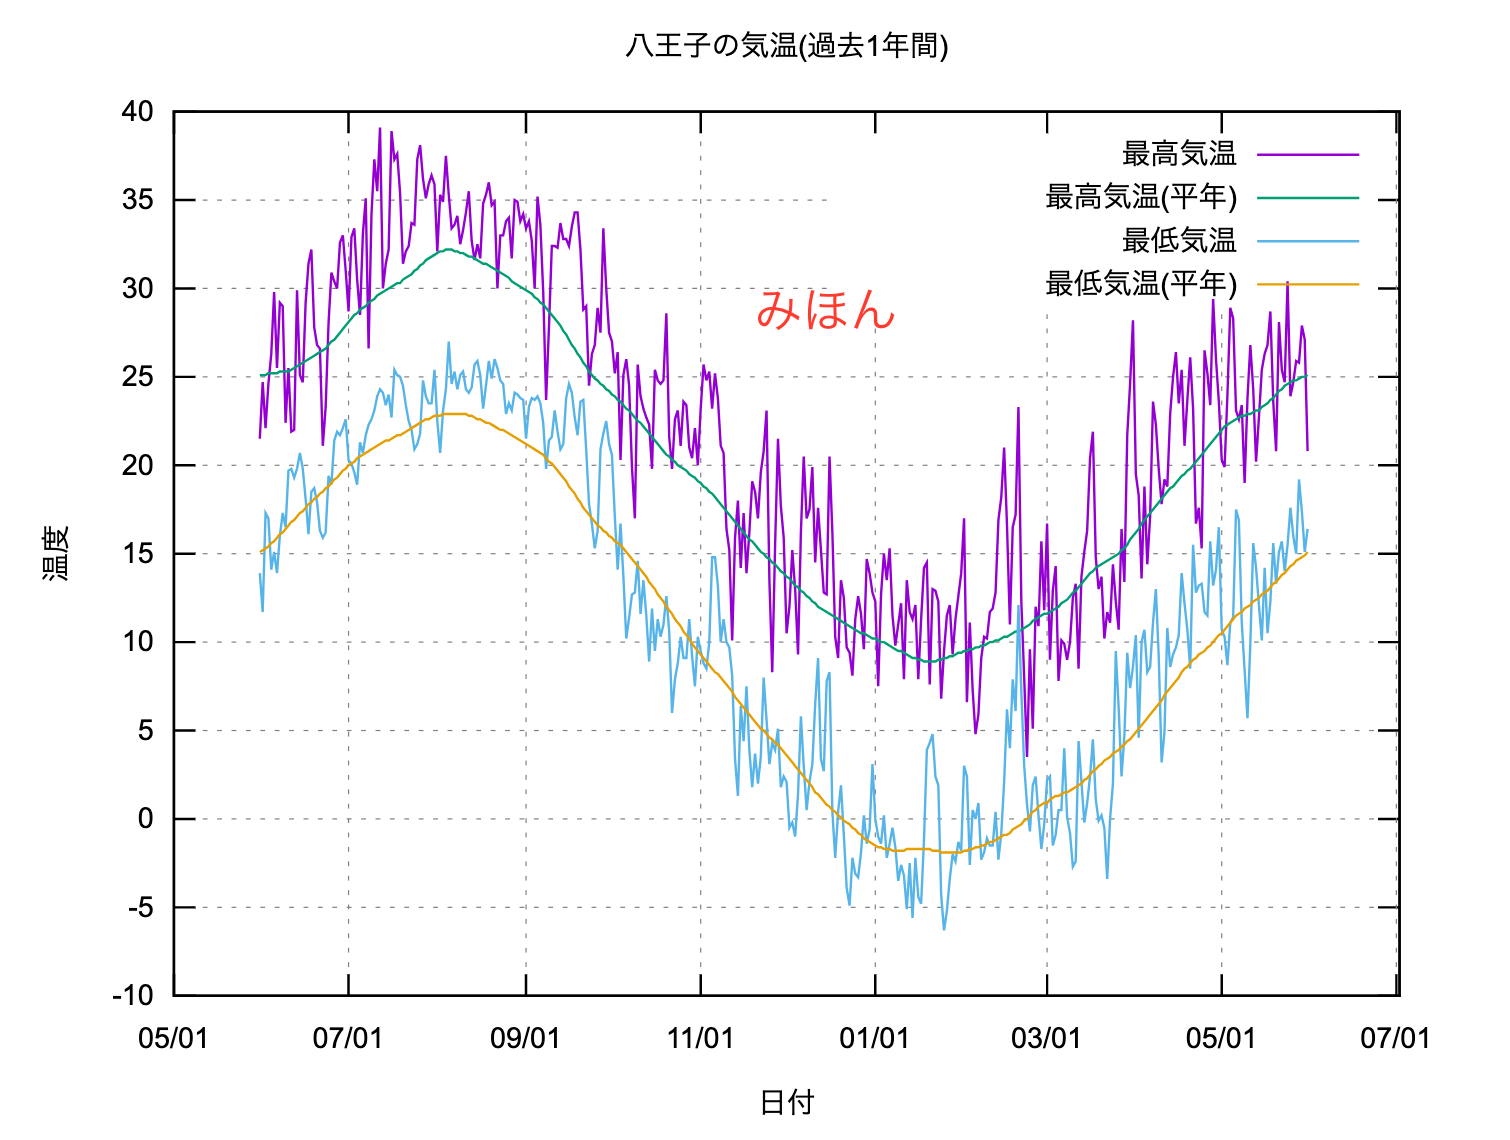

Source data for this figure (header and first rows):
日付, 最高気温, 最高気温(平年), 最低気温, 最低気温(平年), 平均気温, 平均気温(平年)
2023/5/31, 21.5, 25.1, 13.9, 15.1, 18.7, 19.8
2023/6/1, 24.7, 25.1, 11.7, 15.2, 19.6, 19.9
2023/6/2, 22.1, 25.1, 17.3, 15.3, 19.2, 20.0
2023/6/3, 24.6, 25.2, 17.0, 15.4, 20.1, 20.0
2023/6/4, 26.3, 25.2, 14.1, 15.6, 20.6, 20.1
2023/6/5, 29.8, 25.2, 15.1, 15.7, 21.9, 20.2
2023/6/6, 25.5, 25.2, 13.9, 15.9, 19.7, 20.3
2023/6/7, 29.2, 25.3, 16.0, 16.1, 22.3, 20.4
2023/6/8, 29.0, 25.3, 17.3, 16.2, 22.2, 20.5
2023/6/9, 22.4, 25.3, 16.5, 16.4, 19.6, 20.6
2023/6/10, 25.5, 25.3, 19.7, 16.6, 22.1, 20.7
2023/6/11, 21.9, 25.4, 19.8, 16.8, 20.7, 20.8
2023/6/12, 22.0, 25.5, 19.3, 16.9, 20.8, 20.9
2023/6/13, 29.9, 25.6, 19.8, 17.1, 23.6, 21.0
2023/6/14, 25.1, 25.7, 20.7, 17.3, 22.7, 21.1
2023/6/15, 24.7, 25.8, 19.8, 17.4, 21.6, 21.3
2023/6/16, 29.2, 25.9, 18.1, 17.6, 23.0, 21.4
2023/6/17, 31.4, 26.0, 16.1, 17.8, 24.1, 21.5
2023/6/18, 32.2, 26.1, 18.5, 17.9, 25.7, 21.6
2023/6/19, 27.8, 26.2, 18.7, 18.1, 23.2, 21.7
2023/6/20, 26.8, 26.3, 17.9, 18.2, 21.6, 21.9
2023/6/21, 26.6, 26.4, 16.3, 18.4, 21.6, 22.0
2023/6/22, 21.1, 26.5, 15.9, 18.5, 18.7, 22.1
2023/6/23, 23.3, 26.6, 16.2, 18.7, 20.2, 22.3
2023/6/24, 28.0, 26.8, 19.4, 18.8, 23.7, 22.4
2023/6/25, 30.9, 27.0, 18.9, 19.0, 24.8, 22.6
2023/6/26, 30.4, 27.1, 21.4, 19.2, 25.1, 22.8
2023/6/27, 30.0, 27.3, 21.9, 19.3, 25.2, 23.0
2023/6/28, 32.6, 27.5, 21.7, 19.5, 26.7, 23.1
2023/6/29, 33.0, 27.7, 22.1, 19.7, 27.1, 23.3
2023/6/30, 31.0, 27.9, 22.6, 19.8, 25.9, 23.5
2023/7/1, 28.7, 28.1, 20.3, 20.0, 25.3, 23.7
2023/7/2, 32.9, 28.3, 20.1, 20.1, 25.5, 23.8
2023/7/3, 33.4, 28.5, 19.6, 20.2, 26.5, 24.0
2023/7/4, 30.5, 28.6, 18.9, 20.4, 24.6, 24.1
2023/7/5, 28.5, 28.8, 21.3, 20.5, 24.8, 24.2
2023/7/6, 33.1, 28.9, 20.7, 20.6, 26.1, 24.3
2023/7/7, 35.1, 29.0, 21.7, 20.7, 27.6, 24.5
2023/7/8, 26.6, 29.2, 22.3, 20.8, 24.7, 24.6
2023/7/9, 34.2, 29.3, 22.6, 20.9, 28.4, 24.7
2023/7/10, 37.3, 29.4, 23.1, 21.0, 30.2, 24.8
2023/7/11, 35.5, 29.6, 23.9, 21.1, 30.2, 24.9
2023/7/12, 39.1, 29.7, 24.3, 21.2, 30.8, 25.0
2023/7/13, 30.0, 29.8, 24.1, 21.3, 26.8, 25.1
2023/7/14, 31.4, 29.9, 23.4, 21.4, 26.6, 25.2
2023/7/15, 32.2, 30.0, 24.0, 21.4, 28.0, 25.3
2023/7/16, 38.9, 30.1, 22.7, 21.5, 31.2, 25.3
2023/7/17, 37.3, 30.2, 25.4, 21.6, 31.4, 25.4
2023/7/18, 37.6, 30.3, 25.1, 21.7, 31.0, 25.5
2023/7/19, 35.4, 30.3, 25.0, 21.7, 29.8, 25.6
2023/7/20, 31.4, 30.5, 24.5, 21.8, 27.7, 25.7
2023/7/21, 32.1, 30.6, 23.4, 21.9, 26.2, 25.8
2023/7/22, 32.4, 30.7, 22.5, 22.0, 26.6, 25.9
2023/7/23, 33.7, 30.8, 22.0, 22.1, 27.4, 26.0
2023/7/24, 33.6, 31.0, 20.9, 22.2, 27.1, 26.1
2023/7/25, 37.3, 31.1, 21.2, 22.3, 29.0, 26.2
2023/7/26, 38.1, 31.3, 21.8, 22.4, 29.7, 26.3
2023/7/27, 36.2, 31.4, 24.8, 22.5, 29.7, 26.4
2023/7/28, 35.1, 31.6, 23.9, 22.6, 29.2, 26.5
2023/7/29, 35.9, 31.7, 23.5, 22.6, 29.1, 26.6
... 307 more rows
